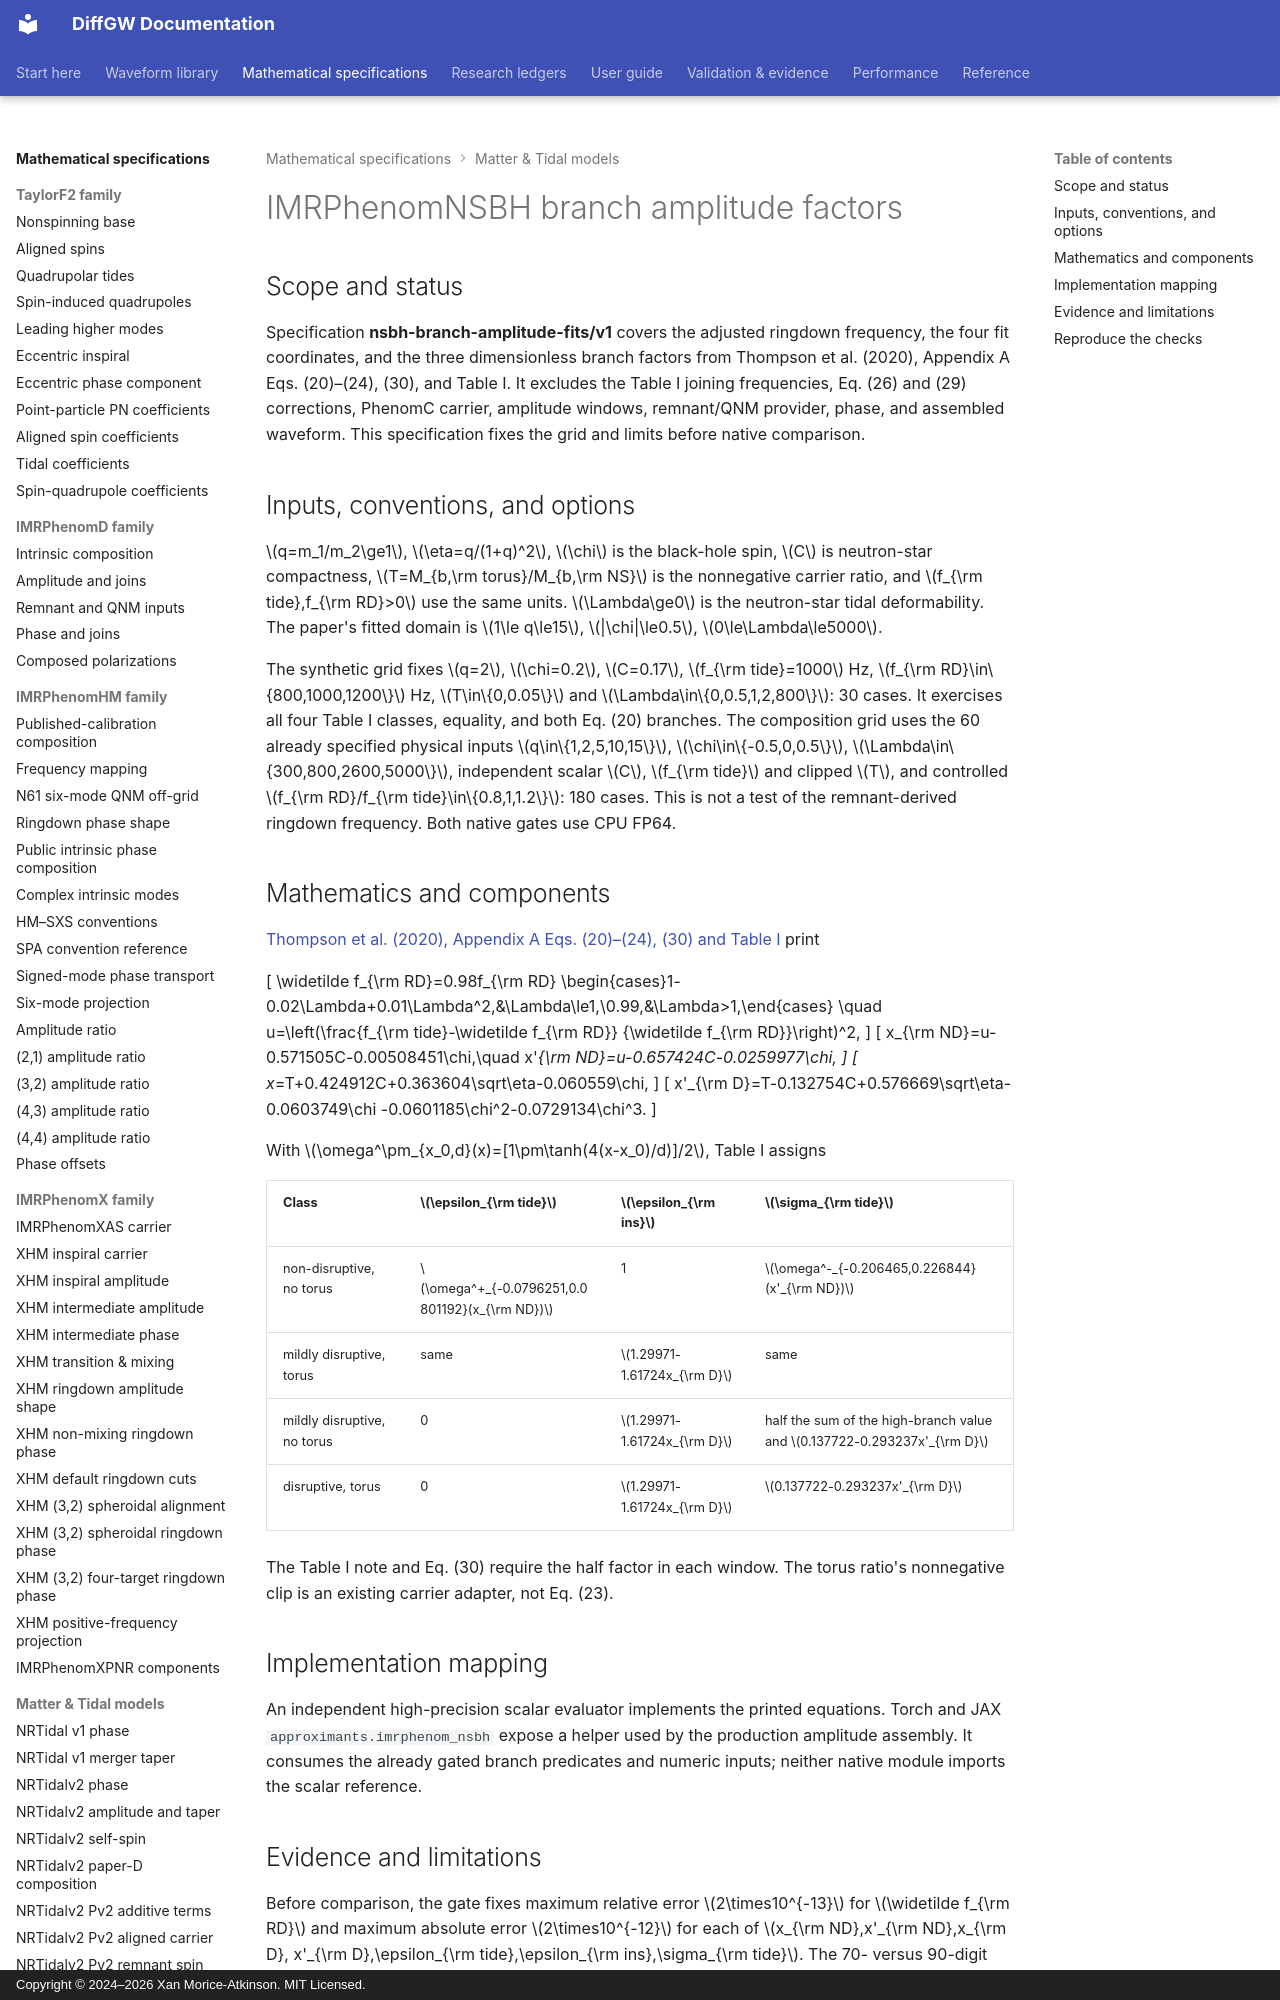

repository: xangma/diffgw · page: math/nsbh-branch-amplitude-fits/index.html · generator: mkdocs · copyright: Copyright © 2024–2026 Xan Morice-Atkinson. MIT Licensed.

# IMRPhenomNSBH branch amplitude factors

## Scope and status

Specification **nsbh-branch-amplitude-fits/v1** covers the adjusted ringdown
frequency, the four fit coordinates, and the three dimensionless branch
factors from Thompson et al. (2020), Appendix A Eqs. (20)–(24), (30), and
Table I. It excludes the Table I joining frequencies, Eq. (26) and (29)
corrections, PhenomC carrier, amplitude windows, remnant/QNM provider, phase,
and assembled waveform. This specification fixes the grid and limits before
native comparison.

## Inputs, conventions, and options

$q=m_1/m_2\ge1$, $\eta=q/(1+q)^2$, $\chi$ is the black-hole spin,
$C$ is neutron-star compactness, $T=M_{b,\rm torus}/M_{b,\rm NS}$ is the
nonnegative carrier ratio, and $f_{\rm tide},f_{\rm RD}>0$ use the same units.
$\Lambda\ge0$ is the neutron-star tidal deformability. The paper's fitted
domain is $1\le q\le15$, $|\chi|\le0.5$, $0\le\Lambda\le5000$.

The synthetic grid fixes $q=2$, $\chi=0.2$, $C=0.17$,
$f_{\rm tide}=1000$ Hz, $f_{\rm RD}\in\{800,1000,1200\}$ Hz,
$T\in\{0,0.05\}$ and $\Lambda\in\{0,0.5,1,2,800\}$: 30 cases. It
exercises all four Table I classes, equality, and both Eq. (20) branches.
The composition grid uses the 60 already specified physical inputs
$q\in\{1,2,5,10,15\}$, $\chi\in\{-0.5,0,0.5\}$,
$\Lambda\in\{300,800,2600,5000\}$, independent scalar $C$,
$f_{\rm tide}$ and clipped $T$, and controlled
$f_{\rm RD}/f_{\rm tide}\in\{0.8,1,1.2\}$: 180 cases. This is not a
test of the remnant-derived ringdown frequency. Both native gates use CPU FP64.
